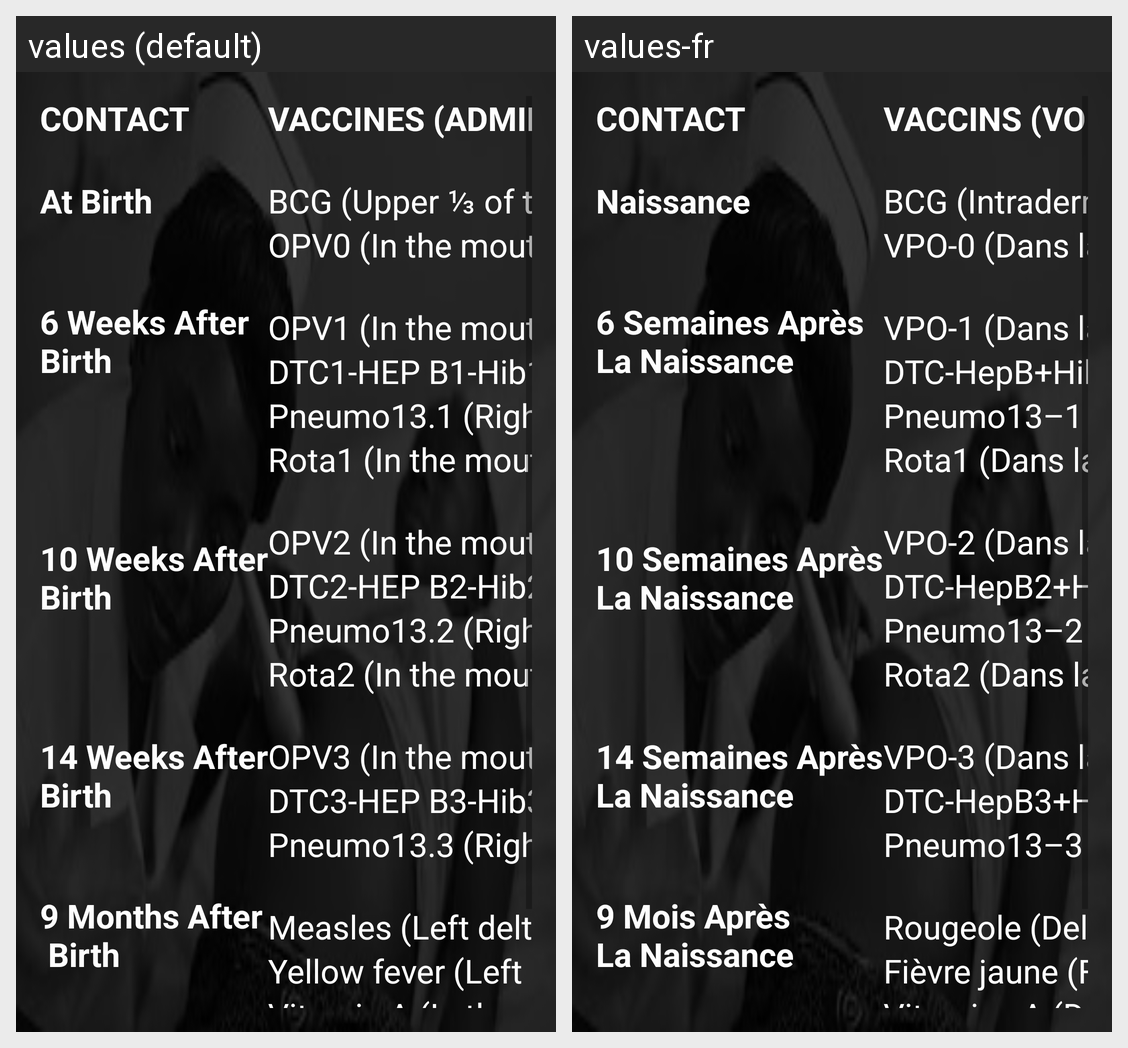

Locale-by-locale string values for the Android screen shown in this grid:
Android screen res/layout/content_schedule_for_infants.xml rendered under 2 locales, left to right: values (default), values-fr. Device: Nexus 5 (rendered at 1080×1920; each locale shown at half size, 540×960, under a caption strip naming it); theme AppTheme.
Strings drawn on this screen, with the default value and each locale's value (text and hints the layout hard-codes, and strings that could not be matched under every locale, appear in the picture but are not listed):

contact_text
  values: CONTACT
      
  values-fr: CONTACT
      

contact_1_text
  values: At Birth
      
      
  values-fr: Naissance
      
      

contact_2_text
  values: 6 Weeks After
      Birth
      
      
      
      
  values-fr: 6 Semaines Après
      La Naissance
      
      
      
      

contact_3_text
  values: 10 Weeks After
      Birth
      
      
      
  values-fr: 10 Semaines Après
      La Naissance
      
      
      

contact_4_text
  values: 14 Weeks After
      Birth
      
      
  values-fr: 14 Semaines Après
      La Naissance
      
      

contact_5_text
  values: 9 Months After
       Birth
      
      
  values-fr: 9 Mois Après
      La Naissance
      
      

vaccines_text
  values: VACCINES (ADMINISTRATION SITE)
      
  values-fr: VACCINS (VOIE D'ADMINISTRATION)
      

vaccines_1_1_text
  values: BCG (Upper ⅓ of the front face of the left forearm)
  values-fr: BCG (Intradermique)

vaccines_1_2_text
  values: OPV0 (In the mouth)
      
  values-fr: VPO-0 (Dans la bouche)
      

vaccines_2_1_text
  values: OPV1 (In the mouth)
  values-fr: VPO-1 (Dans la bouche)

vaccines_2_2_text
  values: DTC1-HEP B1-Hib1 (Left buttock)
  values-fr: DTC-HepB+Hib1 (Fesse gauche)

vaccines_2_3_text
  values: Pneumo13.1 (Right buttock)
  values-fr: Pneumo13–1 (Fesse droite)

vaccines_2_4_text
  values: Rota1 (In the mouth)
      
  values-fr: Rota1 (Dans la bouche)
      

vaccines_3_1_text
  values: OPV2 (In the mouth)
  values-fr: VPO-2 (Dans la bouche)

vaccines_3_2_text
  values: DTC2-HEP B2-Hib2 (Left buttock)
  values-fr: DTC-HepB2+Hib2 (Fesse gauche)

vaccines_3_3_text
  values: Pneumo13.2 (Right buttock)
  values-fr: Pneumo13–2 (Fesse droite)

vaccines_3_4_text
  values: Rota2 (In the mouth)
      
  values-fr: Rota2 (Dans la bouche)
      

vaccines_4_1_text
  values: OPV3 (In the mouth)
  values-fr: VPO-3 (Dans la bouche)

vaccines_4_2_text
  values: DTC3-HEP B3-Hib3 (Left buttock)
  values-fr: DTC-HepB3+Hib3 (Fesse gauche)

vaccines_4_3_text
  values: Pneumo13.3 (Right buttock)
      
  values-fr: Pneumo13–3 (Fesse droite)
      

vaccines_5_1_text
  values: Measles (Left deltoid)
  values-fr: Rougeole (Deltoïde gauche)

vaccines_5_2_text
  values: Yellow fever (Left buttock)
  values-fr: Fièvre jaune (Fesse gauche)

vaccines_5_3_text
  values: Vitamin A (In the mouth)
      
  values-fr: Vitamine A (Dans la bouche)
